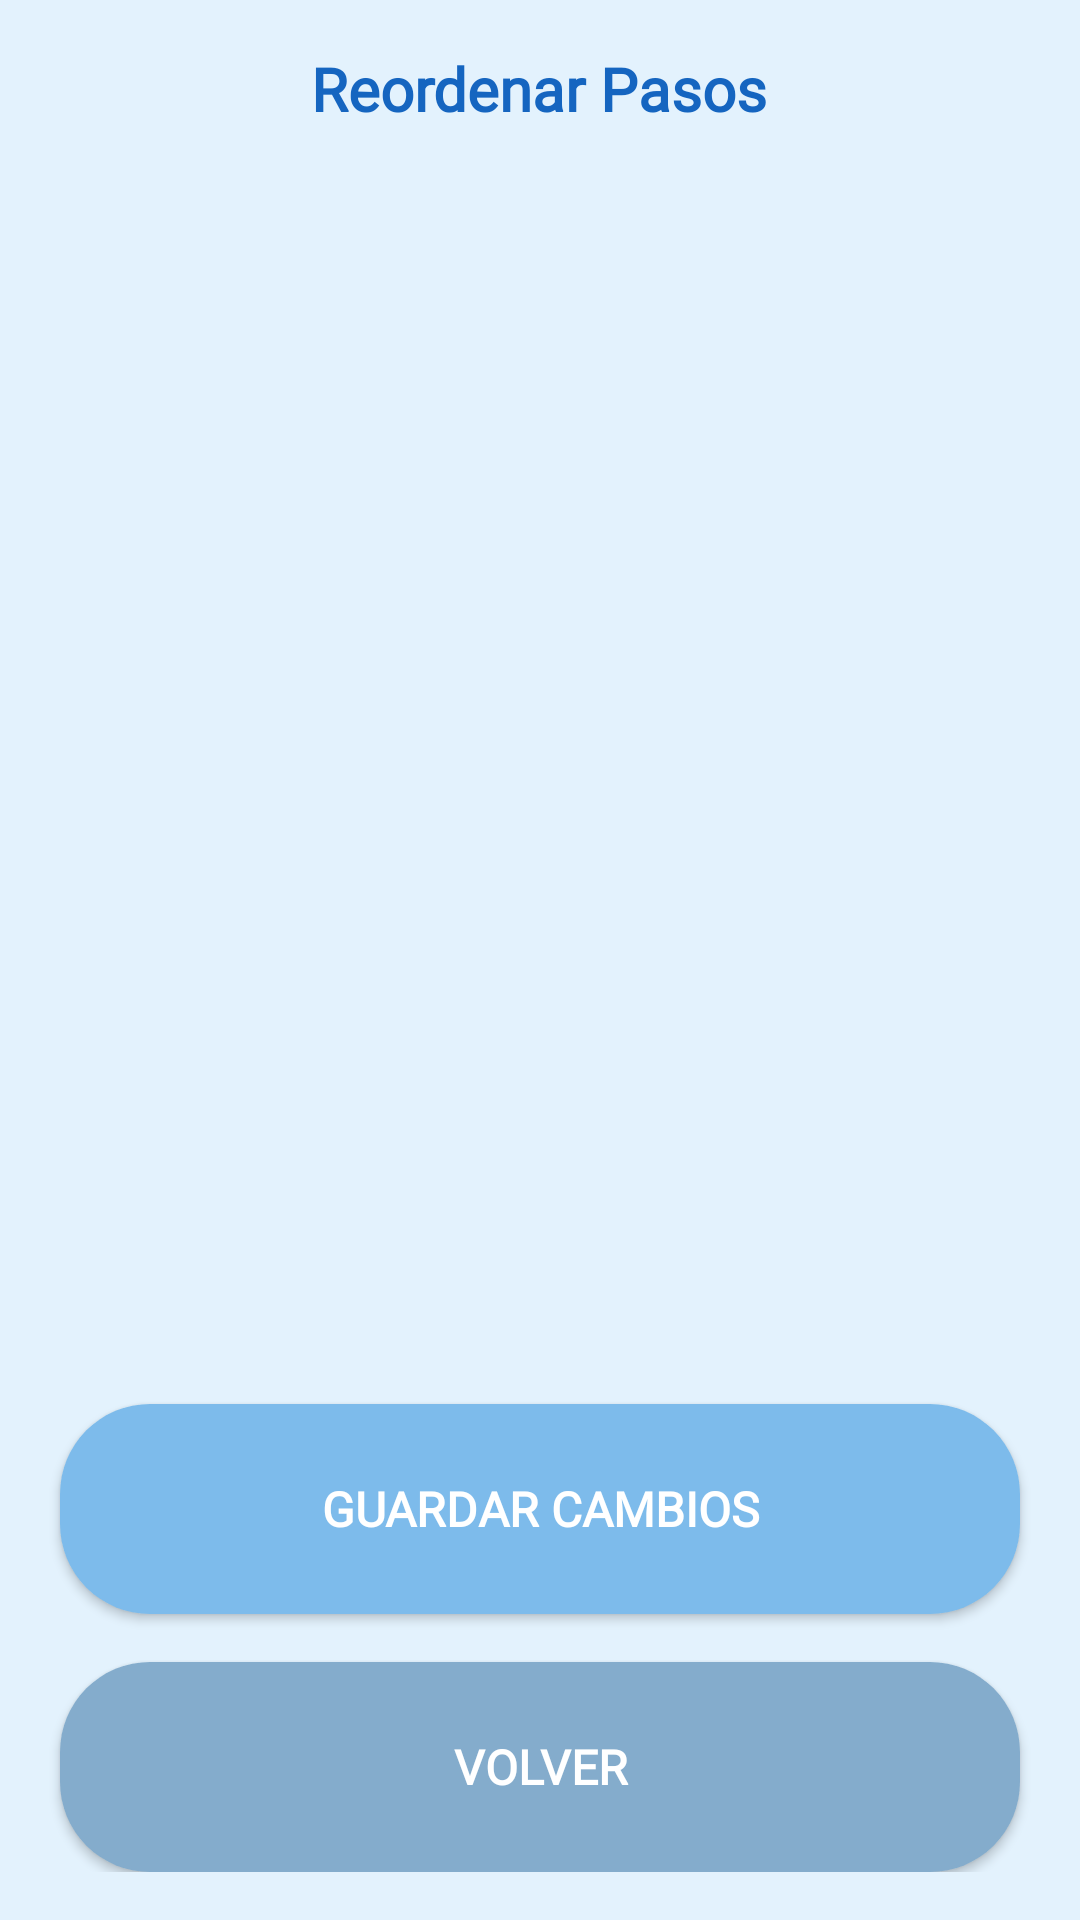

Write the Android layout XML for this screen, with the resource values it uses.
<!-- AndroidManifest.xml: application theme Theme.GranAccess -->
<!-- res/layout/cambiar_orden_pasos.xml -->
<?xml version="1.0" encoding="utf-8"?>
<LinearLayout
    xmlns:android="http://schemas.android.com/apk/res/android"
    android:layout_width="match_parent"
    android:layout_height="match_parent"
    android:orientation="vertical"
    android:padding="16dp"
    android:background="@color/softBlueBackground"
    android:gravity="center">

    
    <TextView
        android:id="@+id/tvTitle"
        android:layout_width="wrap_content"
        android:layout_height="wrap_content"
        android:text="Reordenar Pasos"
        android:textSize="20sp"
        android:textStyle="bold"
        android:layout_gravity="center_horizontal"
        android:paddingBottom="16dp"
        android:fontFamily="@font/albert_sans"
        android:textColor="@color/deepBlueText" />

    
    <androidx.recyclerview.widget.RecyclerView
        android:id="@+id/recyclerViewPasos"
        android:layout_width="match_parent"
        android:layout_height="0dp"
        android:layout_weight="1"
        android:dividerHeight="1dp"
        android:clipToPadding="false" />

    <Button
        android:id="@+id/btnGuardarCambios"
        android:layout_width="320dp"
        android:layout_height="70dp"
        android:layout_marginTop="16dp"
        android:text="Guardar Cambios"
        android:background="@drawable/rounded_button"
        android:textColor="@color/white"
        android:fontFamily="@font/albert_sans"
        android:textSize="16sp"
        android:textStyle="bold" />

    
    <Button
        android:id="@+id/btnVolver"
        android:layout_width="320dp"
        android:layout_height="70dp"
        android:layout_marginTop="16dp"
        android:text="Volver"
        android:background="@drawable/rounded_button_back"
        android:textColor="@color/white"
        android:fontFamily="@font/albert_sans"
        android:textSize="16sp"
        android:textStyle="bold" />
</LinearLayout>
<!-- resources referenced by this layout -->
<resources>
  <color name="deepBlueText">#1565C0</color>
  <color name="softBlueBackground">#E3F2FD</color>
  <color name="white">#FFFFFF</color>
  <!-- drawable rounded_button (drawable) -->
  <?xml version="1.0" encoding="utf-8"?>
  <shape xmlns:android="http://schemas.android.com/apk/res/android">
      
      <solid android:color="@color/softBlueButton" />
  
      
      <corners android:radius="30dp" />
  
      
      <padding
          android:left="10dp"
          android:top="10dp"
          android:right="10dp"
          android:bottom="10dp"/>
  </shape>
  <!-- drawable rounded_button_back (drawable) -->
  <?xml version="1.0" encoding="utf-8"?>
  <shape xmlns:android="http://schemas.android.com/apk/res/android">
      
      <solid android:color="@color/blueBackButton" />
  
      
      <corners android:radius="30dp" />
  
      
      <padding
          android:left="10dp"
          android:top="10dp"
          android:right="10dp"
          android:bottom="10dp"/>
  </shape>
  <style name="Theme.GranAccess" parent="Theme.AppCompat.Light.NoActionBar">
          <item name="colorPrimary">@color/softBlueBackground</item>
          <item name="colorPrimaryDark">@color/softBlueButton</item>
          <item name="colorAccent">@color/deepBlueText</item>
      </style>
  <color name="softBlueButton">#7DBBEB</color>
  <color name="blueBackButton">#84ACCC</color>
</resources>
